Dataset: assets (GitHub, SirYorch/mobile-app-zernike-shape-signature). Classes: circle, square, triangle.

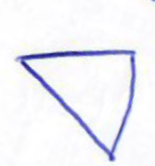
Label: triangle

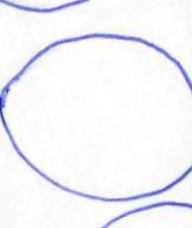
Label: circle

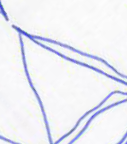
Label: triangle

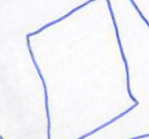
Label: square

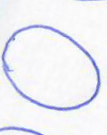
Label: circle

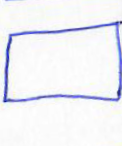
Label: square
